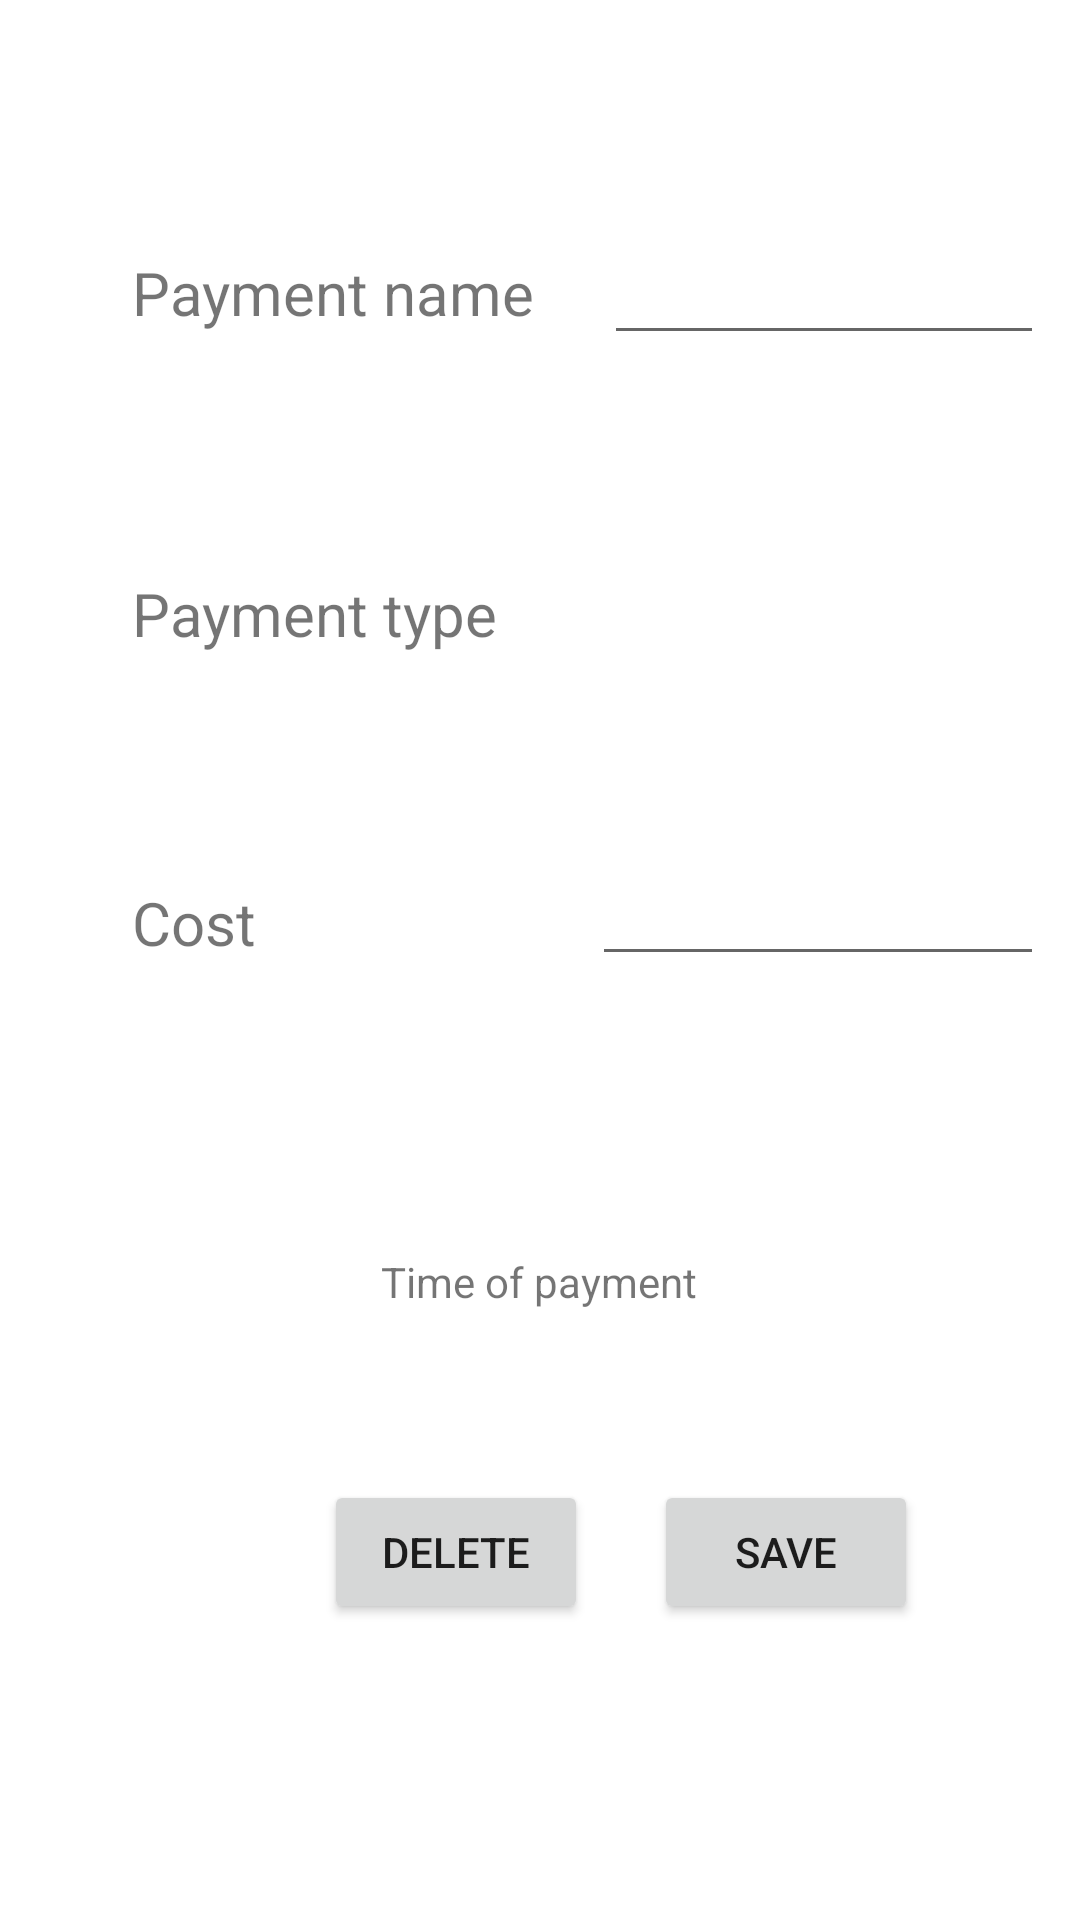

Layout XML and referenced resources for this Android screen:
<!-- AndroidManifest.xml: activity theme Base.Theme.AppCompat.Light.Dialog -->
<!-- res/layout/activity_add_payment.xml -->
<?xml version="1.0" encoding="utf-8"?>
<androidx.constraintlayout.widget.ConstraintLayout xmlns:android="http://schemas.android.com/apk/res/android"
    xmlns:app="http://schemas.android.com/apk/res-auto"
    xmlns:tools="http://schemas.android.com/tools"
    android:theme="@style/Base.Theme.AppCompat.Light.Dialog"
    android:layout_width="match_parent"
    android:layout_height="match_parent"
    tools:context=".smartWallet.AddPaymentActivity">

    <TextView
        android:id="@+id/textView"
        android:layout_width="wrap_content"
        android:layout_height="wrap_content"
        android:layout_marginStart="28dp"
        android:layout_marginTop="68dp"
        android:text="Payment name"
        android:textSize="20sp"
        app:layout_constraintStart_toStartOf="parent"
        app:layout_constraintTop_toTopOf="parent" />

    <EditText
        android:id="@+id/name"
        android:layout_width="wrap_content"
        android:layout_height="wrap_content"
        android:layout_marginStart="23dp"
        android:layout_marginTop="61dp"
        android:ems="10"
        android:inputType="textPersonName"
        app:layout_constraintStart_toEndOf="@+id/textView"
        app:layout_constraintTop_toTopOf="parent" />

    <TextView
        android:id="@+id/textView2"
        android:layout_width="wrap_content"
        android:layout_height="wrap_content"
        android:layout_marginStart="28dp"
        android:layout_marginTop="80dp"
        android:text="Payment type"
        android:textSize="20sp"
        app:layout_constraintStart_toStartOf="parent"
        app:layout_constraintTop_toBottomOf="@+id/textView" />

    <Spinner
        android:id="@+id/spinner"
        android:layout_width="214dp"
        android:layout_height="45dp"
        android:layout_marginStart="32dp"
        android:layout_marginTop="60dp"
        app:layout_constraintStart_toEndOf="@+id/textView2"
        app:layout_constraintTop_toBottomOf="@+id/name" />

    <TextView
        android:id="@+id/textView3"
        android:layout_width="wrap_content"
        android:layout_height="wrap_content"
        android:layout_marginStart="28dp"
        android:layout_marginTop="76dp"
        android:text="Cost"
        android:textSize="20sp"
        app:layout_constraintStart_toStartOf="parent"
        app:layout_constraintTop_toBottomOf="@+id/textView2" />

    <EditText
        android:id="@+id/cost"
        android:layout_width="217dp"
        android:layout_height="46dp"
        android:layout_marginStart="112dp"
        android:layout_marginTop="56dp"
        android:ems="10"
        android:inputType="number"
        app:layout_constraintStart_toEndOf="@+id/textView3"
        app:layout_constraintTop_toBottomOf="@+id/spinner" />

    <Button
        android:id="@+id/saveBtn"
        android:layout_width="wrap_content"
        android:layout_height="wrap_content"
        android:layout_marginTop="168dp"
        android:text="Save"
        app:layout_constraintEnd_toEndOf="parent"
        app:layout_constraintHorizontal_bias="0.368"
        app:layout_constraintStart_toEndOf="@+id/deleteBtn"
        app:layout_constraintTop_toBottomOf="@+id/cost" />

    <Button
        android:id="@+id/deleteBtn"
        android:layout_width="wrap_content"
        android:layout_height="wrap_content"
        android:layout_marginStart="92dp"
        android:layout_marginTop="168dp"
        android:text="Delete"
        app:layout_constraintStart_toStartOf="parent"
        app:layout_constraintTop_toBottomOf="@+id/cost" />

    <TextView
        android:id="@+id/textView4"
        android:layout_width="wrap_content"
        android:layout_height="wrap_content"
        android:text="Time of payment"
        app:layout_constraintBottom_toBottomOf="parent"
        app:layout_constraintEnd_toEndOf="parent"
        app:layout_constraintHorizontal_bias="0.498"
        app:layout_constraintStart_toStartOf="parent"
        app:layout_constraintTop_toBottomOf="@+id/cost"
        app:layout_constraintVertical_bias="0.33" />
</androidx.constraintlayout.widget.ConstraintLayout>
<!-- resources referenced by this layout -->
<resources>

</resources>
